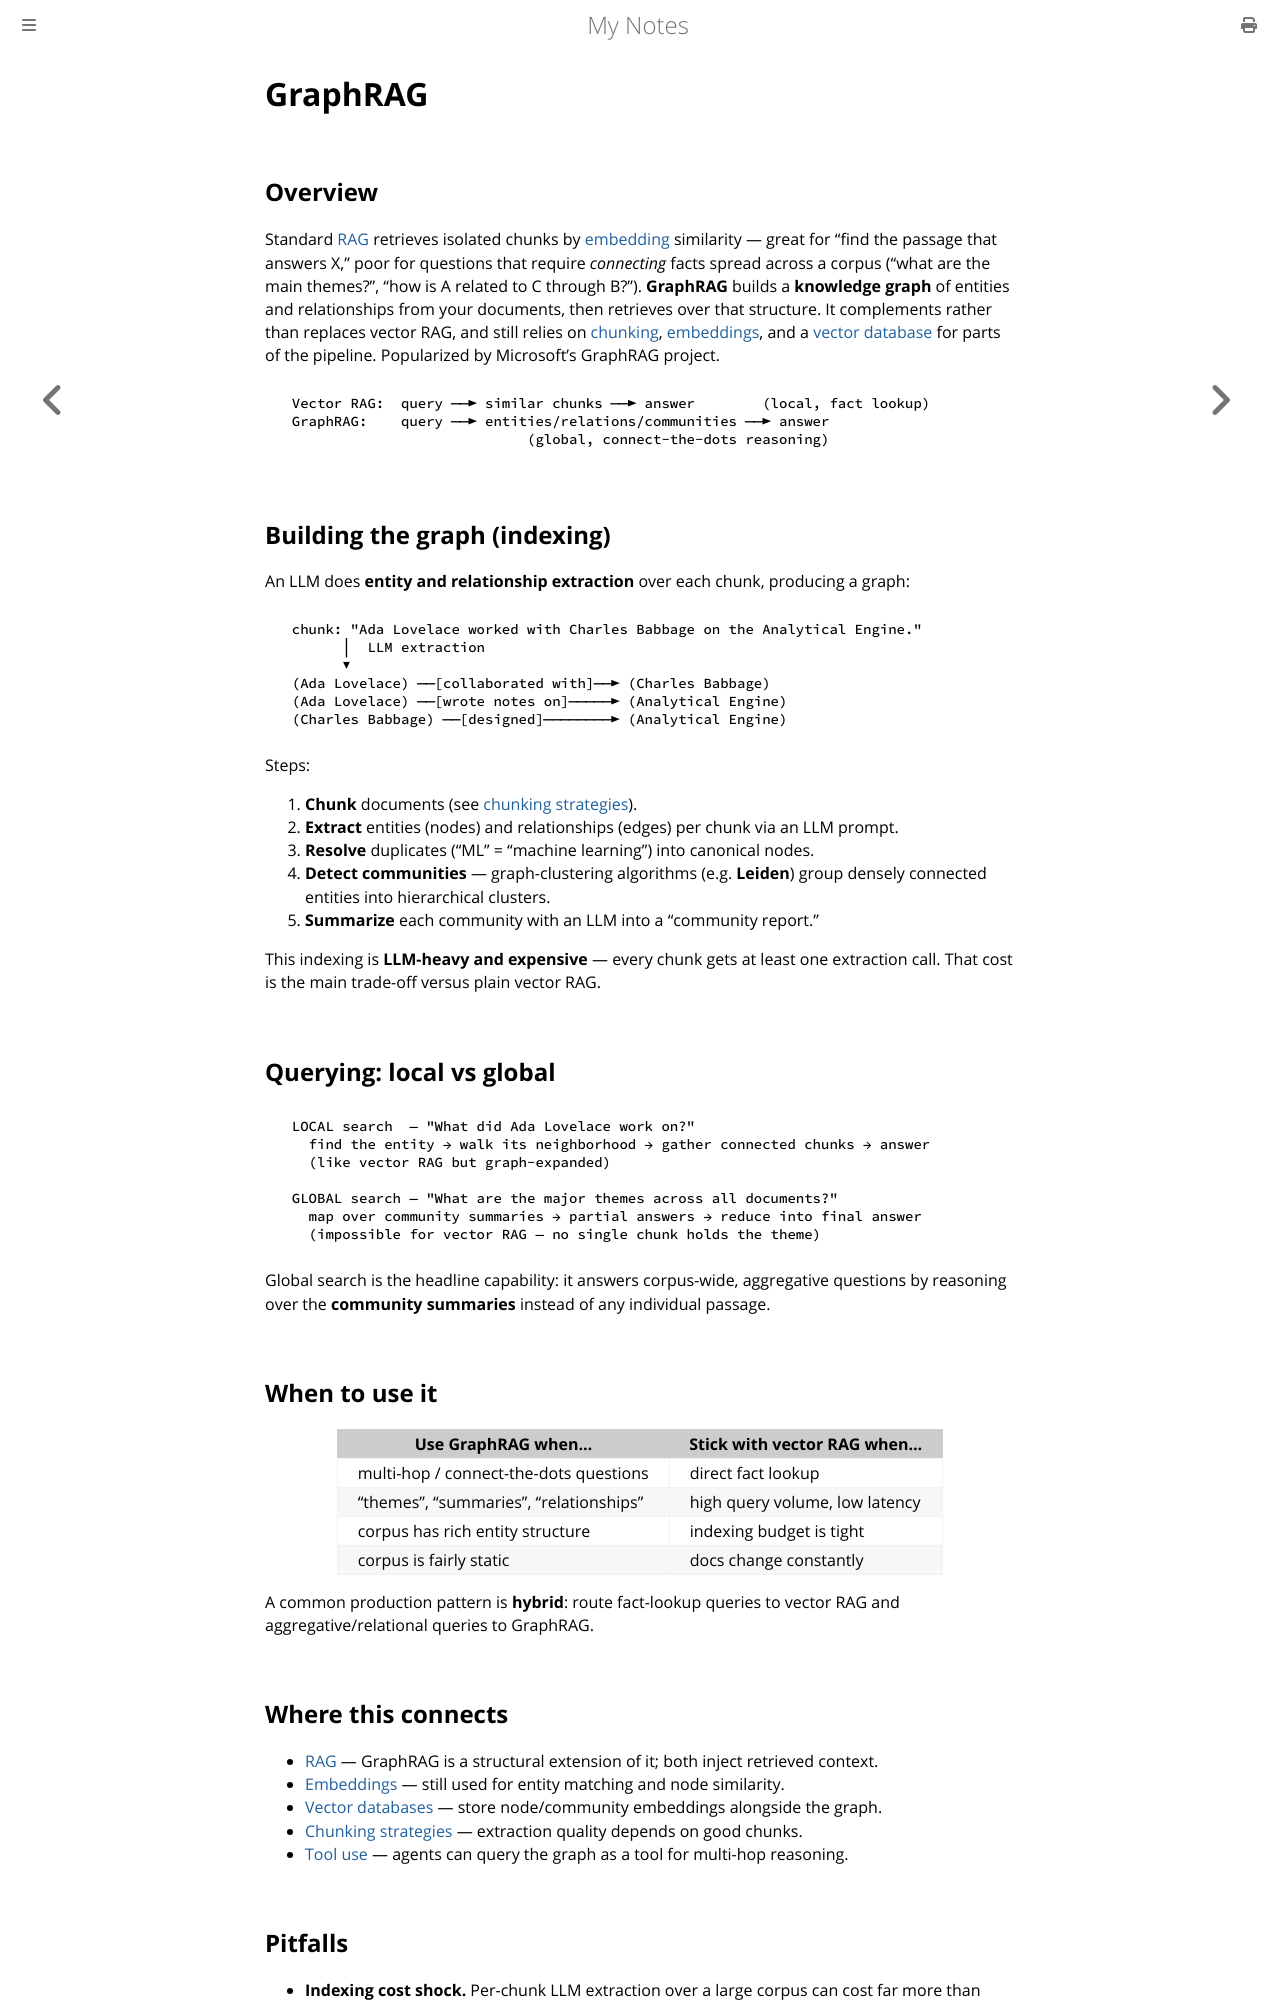

repository: paritystack/notes · page: ai/graphrag.html · generator: mdbook

# GraphRAG

## Overview

Standard [RAG](rag.md) retrieves isolated chunks by [embedding](embeddings.md) similarity — great
for "find the passage that answers X," poor for questions that require *connecting* facts spread
across a corpus ("what are the main themes?", "how is A related to C through B?"). **GraphRAG**
builds a **knowledge graph** of entities and relationships from your documents, then retrieves
over that structure. It complements rather than replaces vector RAG, and still relies on
[chunking](chunking_strategies.md), [embeddings](embeddings.md), and a
[vector database](vector_databases.md) for parts of the pipeline. Popularized by Microsoft's
GraphRAG project.

```
  Vector RAG:  query ──► similar chunks ──► answer        (local, fact lookup)
  GraphRAG:    query ──► entities/relations/communities ──► answer
                              (global, connect-the-dots reasoning)
```

## Building the graph (indexing)

An LLM does **entity and relationship extraction** over each chunk, producing a graph:

```
  chunk: "Ada Lovelace worked with Charles Babbage on the Analytical Engine."
        │  LLM extraction
        ▼
  (Ada Lovelace) ──[collaborated with]──► (Charles Babbage)
  (Ada Lovelace) ──[wrote notes on]─────► (Analytical Engine)
  (Charles Babbage) ──[designed]────────► (Analytical Engine)
```

Steps:
1. **Chunk** documents (see [chunking strategies](chunking_strategies.md)).
2. **Extract** entities (nodes) and relationships (edges) per chunk via an LLM prompt.
3. **Resolve** duplicates ("ML" = "machine learning") into canonical nodes.
4. **Detect communities** — graph-clustering algorithms (e.g. **Leiden**) group densely
   connected entities into hierarchical clusters.
5. **Summarize** each community with an LLM into a "community report."

This indexing is **LLM-heavy and expensive** — every chunk gets at least one extraction call.
That cost is the main trade-off versus plain vector RAG.

## Querying: local vs global

```
  LOCAL search  — "What did Ada Lovelace work on?"
    find the entity → walk its neighborhood → gather connected chunks → answer
    (like vector RAG but graph-expanded)

  GLOBAL search — "What are the major themes across all documents?"
    map over community summaries → partial answers → reduce into final answer
    (impossible for vector RAG — no single chunk holds the theme)
```

Global search is the headline capability: it answers corpus-wide, aggregative questions by
reasoning over the **community summaries** instead of any individual passage.

## When to use it

| Use GraphRAG when… | Stick with vector RAG when… |
|--------------------|------------------------------|
| multi-hop / connect-the-dots questions | direct fact lookup |
| "themes", "summaries", "relationships" | high query volume, low latency |
| corpus has rich entity structure | indexing budget is tight |
| corpus is fairly static | docs change constantly |

A common production pattern is **hybrid**: route fact-lookup queries to vector RAG and
aggregative/relational queries to GraphRAG.

## Where this connects

- [RAG](rag.md) — GraphRAG is a structural extension of it; both inject retrieved context.
- [Embeddings](embeddings.md) — still used for entity matching and node similarity.
- [Vector databases](vector_databases.md) — store node/community embeddings alongside the graph.
- [Chunking strategies](chunking_strategies.md) — extraction quality depends on good chunks.
- [Tool use](tool_use.md) — agents can query the graph as a tool for multi-hop reasoning.
